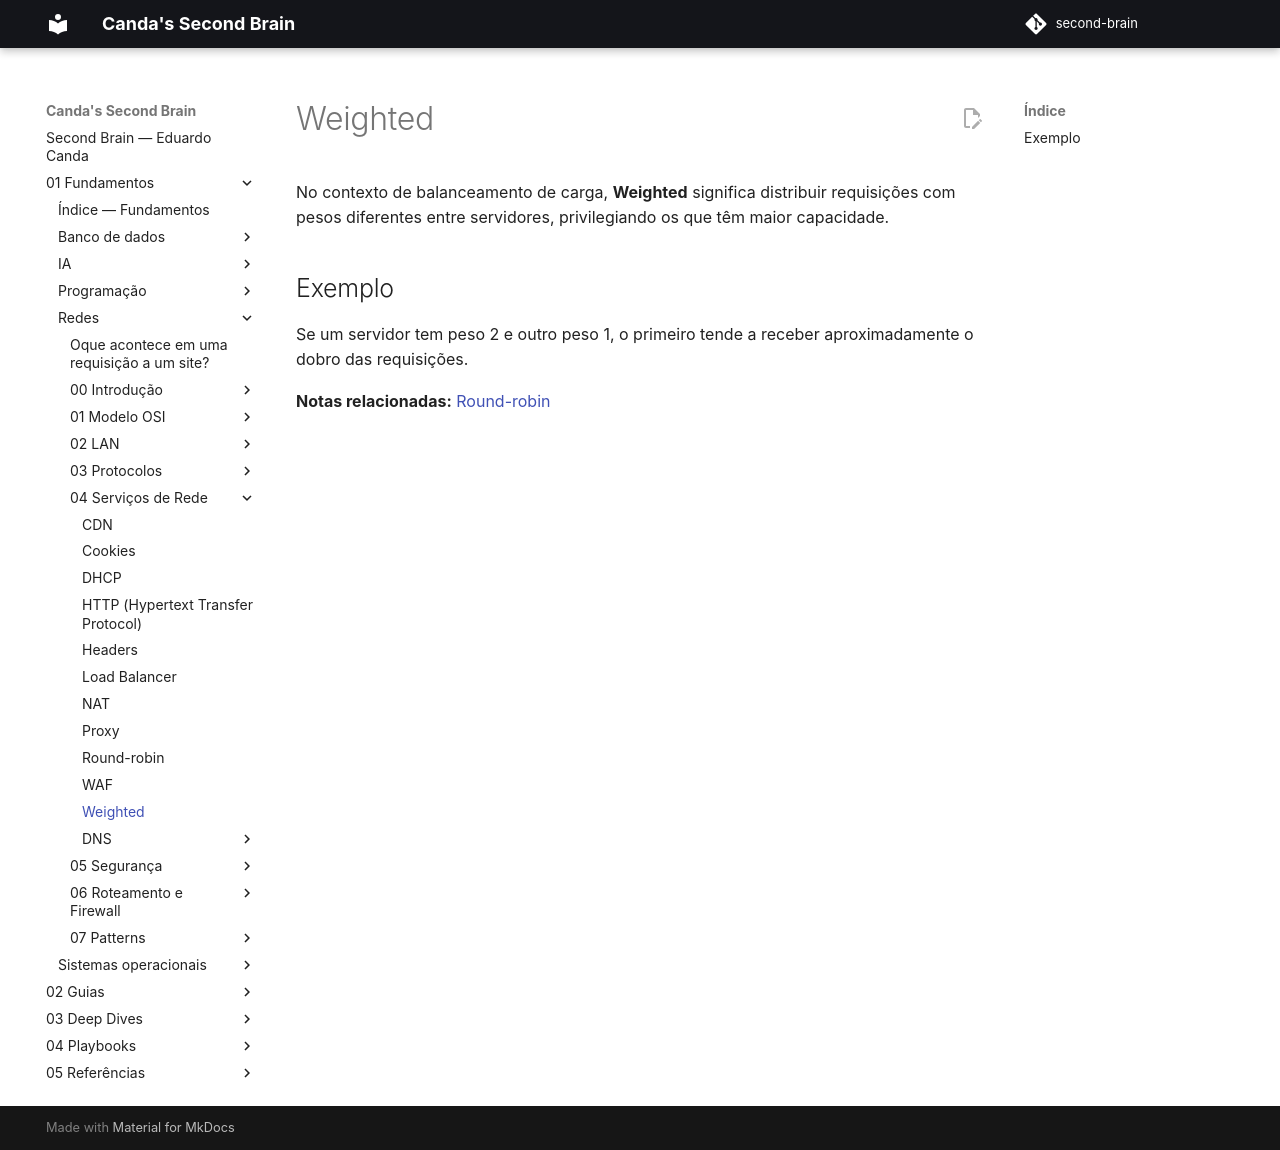

repository: EduardoCanda/second-brain · page: 01 - Fundamentos/Redes/04 - Serviços de Rede/Weighted/index.html · generator: mkdocs

# Weighted

> Nota criada automaticamente para resolver referência interna pendente.
